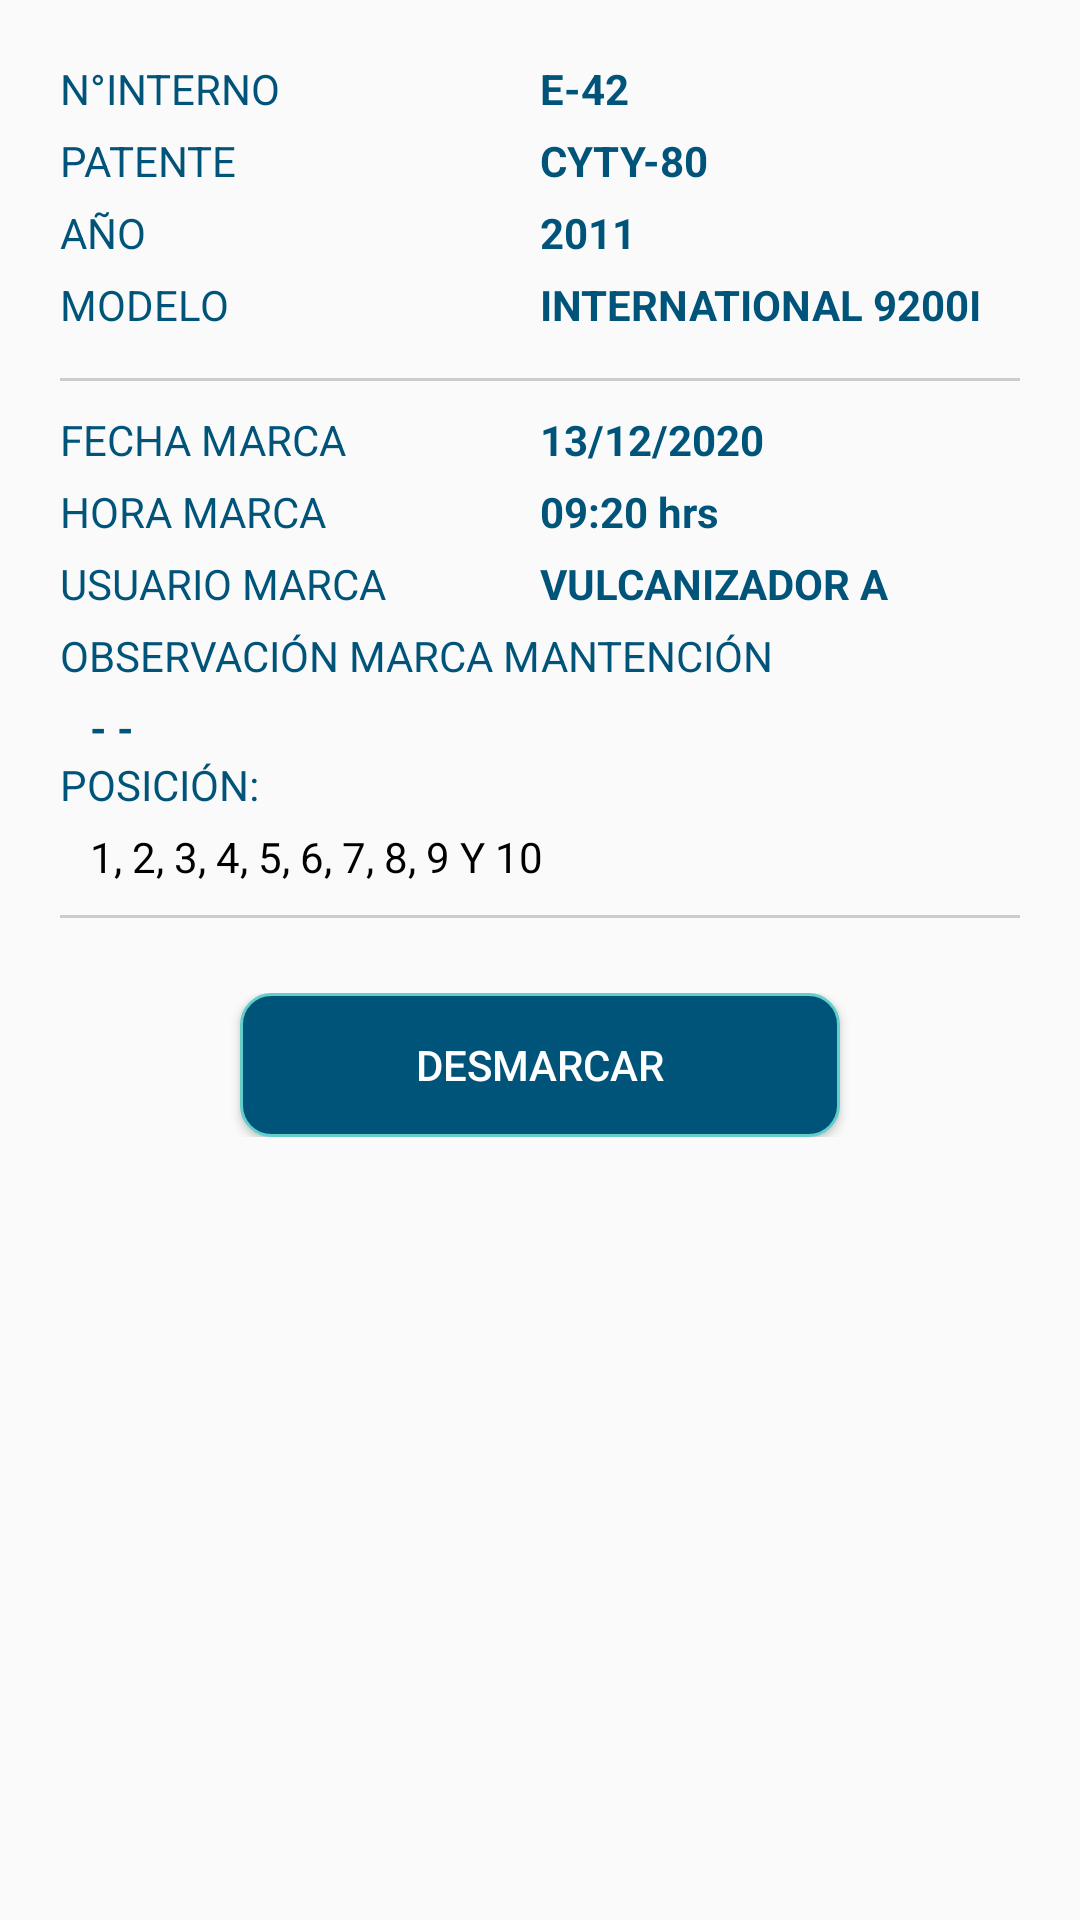

This screen was rendered from an Android layout file. Write that file and the resources it references.
<!-- AndroidManifest.xml: application theme AppTheme -->
<!-- res/layout/content_detalleretorque.xml -->
<?xml version="1.0" encoding="utf-8"?>
<ScrollView
    xmlns:android="http://schemas.android.com/apk/res/android"
    xmlns:app="http://schemas.android.com/apk/res-auto"
    xmlns:tools="http://schemas.android.com/tools"
    android:layout_width="match_parent"
    android:layout_height="match_parent"
    android:gravity="center"
    app:layout_behavior="@string/appbar_scrolling_view_behavior"
    tools:context="dispo.train.fcba.cl.flotatrainmovil.views.DetalleRetorqueActivity"
    tools:showIn="@layout/activity_detalleretorque">

<LinearLayout
android:layout_width="match_parent"
android:layout_height="match_parent"
android:orientation="vertical"
android:layout_margin="20dp">

    <TableLayout
        android:layout_width="match_parent"
        android:layout_height="wrap_content">

        <TableRow>

            <TextView
                android:layout_width="0dp"
                android:layout_height="wrap_content"
                android:layout_marginBottom="5dp"
                android:layout_weight="1"
                android:text="N°INTERNO"></TextView>

            <TextView
                android:id="@+id/tvInternoD"
                android:layout_width="0dp"
                android:layout_height="wrap_content"
                android:layout_weight="1"
                android:text="E-42"
                android:textStyle="bold"></TextView>
        </TableRow>

        <TableRow>

            <TextView
                android:layout_width="0dp"
                android:layout_height="match_parent"
                android:layout_marginBottom="5dp"
                android:layout_weight="1"
                android:text="PATENTE"></TextView>

            <TextView
                android:id="@+id/tvPatenteD"
                android:layout_width="0dp"
                android:layout_height="match_parent"
                android:layout_weight="1"
                android:text="CYTY-80"
                android:textStyle="bold"></TextView>
        </TableRow>

        <TableRow>

            <TextView
                android:layout_width="0dp"
                android:layout_height="match_parent"
                android:layout_marginBottom="5dp"
                android:layout_weight="1"
                android:text="AÑO"></TextView>

            <TextView
                android:id="@+id/tvAnioD"
                android:layout_width="0dp"
                android:layout_height="match_parent"
                android:layout_weight="1"
                android:text="2011"
                android:textStyle="bold"></TextView>
        </TableRow>

        <TableRow>

            <TextView
                android:layout_width="0dp"
                android:layout_height="match_parent"
                android:layout_marginBottom="5dp"
                android:layout_weight="1"
                android:text="MODELO"></TextView>

            <TextView
                android:id="@+id/tvModeloD"
                android:layout_width="0dp"
                android:layout_height="match_parent"
                android:layout_weight="1"
                android:text="INTERNATIONAL 9200I"
                android:textStyle="bold"></TextView>
        </TableRow>
    </TableLayout>
    <View
        android:layout_width="match_parent"
        android:layout_height="1dp"
        android:background="#CCC"
        android:layout_marginTop="10dp"
        android:layout_marginBottom="10dp"/>

    <TableLayout
        android:layout_width="match_parent"
        android:layout_height="wrap_content">
        <TableRow>
            <TextView
                android:layout_width="0dp"
                android:layout_height="match_parent"
                android:layout_weight="1"
                android:layout_marginBottom="5dp"
                android:text="FECHA MARCA"></TextView>

            <TextView
                android:id="@+id/tvFechaMarcaD"
                android:layout_width="0dp"
                android:layout_height="match_parent"
                android:layout_weight="1"
                android:text="13/12/2020"
                android:textStyle="bold"></TextView>
        </TableRow>

        <TableRow>

            <TextView
                android:layout_width="0dp"
                android:layout_weight="1"
                android:layout_height="match_parent"
                android:layout_marginBottom="5dp"
                android:text="HORA MARCA"></TextView>

            <TextView
                android:id="@+id/tvHoraMarcaD"
                android:layout_width="0dp"
                android:layout_weight="1"
                android:layout_height="match_parent"
                android:text="09:20 hrs"
                android:textStyle="bold"></TextView>
        </TableRow>

        <TableRow>

            <TextView
                android:layout_width="0dp"
                android:layout_weight="1"
                android:layout_height="match_parent"
                android:layout_marginBottom="5dp"
                android:text="USUARIO MARCA"></TextView>

            <TextView
                android:id="@+id/tvUsuarioMarcaD"
                android:layout_width="0dp"
                android:layout_weight="1"
                android:layout_height="match_parent"
                android:text="VULCANIZADOR A"
                android:textStyle="bold"></TextView>
        </TableRow>

    </TableLayout>

    <TextView
        android:id="@+id/textView2"
        android:layout_width="match_parent"
        android:layout_height="wrap_content"
        android:layout_marginBottom="5dp"
        android:text="OBSERVACIÓN MARCA MANTENCIÓN" />

    <TextView
        android:id="@+id/tvOBSD"
        android:layout_width="match_parent"
        android:layout_height="wrap_content"
        android:layout_marginLeft="10dp"
        android:text="@string/txtEmpty"
        android:textStyle="bold" />


    <TextView
        android:layout_width="match_parent"
        android:layout_height="match_parent"
        android:layout_marginBottom="5dp"
        android:layout_weight="1"
        android:text="POSICIÓN:"
        android:textColor="@color/colorPrimary" />

    <TextView
        android:id="@+id/TexViewPosicion"
        android:layout_width="match_parent"
        android:layout_height="match_parent"
        android:layout_weight="1"
        android:layout_marginLeft="10dp"
        android:ems="10"
        android:text="1, 2, 3, 4, 5, 6, 7, 8, 9 Y 10"
        android:textColor="@color/colorPrimaryDark"
        android:textSize="14sp" />

        <View
            android:layout_width="match_parent"
            android:layout_height="1dp"
            android:layout_marginTop="10dp"
            android:layout_marginBottom="10dp"
            android:background="#CCC" />


    <LinearLayout
        android:layout_width="match_parent"
        android:layout_height="wrap_content"
        android:gravity="center"
        android:layout_marginTop="15dp">
        <Button
            android:layout_width="200dp"
            android:layout_height="wrap_content"
            android:background="@drawable/button_bg_color"
            android:textColor="#FFF"
            android:onClick="onDesmarcar"
            android:text="DESMARCAR"/>
    </LinearLayout>
</LinearLayout>
</ScrollView>
<!-- res/layout/activity_detalleretorque.xml (included above) -->
<?xml version="1.0" encoding="utf-8"?>
<android.support.design.widget.CoordinatorLayout xmlns:android="http://schemas.android.com/apk/res/android"
    xmlns:app="http://schemas.android.com/apk/res-auto"
    xmlns:tools="http://schemas.android.com/tools"
    android:layout_width="match_parent"
    android:layout_height="match_parent"
    tools:context="dispo.train.fcba.cl.flotatrainmovil.views.DetalleRetorqueActivity">

    <android.support.design.widget.AppBarLayout
        android:layout_width="match_parent"
        android:layout_height="wrap_content"
        android:theme="@style/AppTheme.AppBarOverlay">

        <android.support.v7.widget.Toolbar
            android:id="@+id/toolbar"
            android:layout_width="match_parent"
            android:layout_height="?attr/actionBarSize"
            android:background="?attr/colorPrimary"
            app:popupTheme="@style/AppTheme.PopupOverlay" />

    </android.support.design.widget.AppBarLayout>

    <include layout="@layout/content_detalleretorque" />

</android.support.design.widget.CoordinatorLayout>
<!-- resources referenced by this layout -->
<resources>
  <color name="colorPrimary">#005479</color>
  <color name="colorPrimaryDark">#000</color>
  <!-- drawable button_bg_color (drawable) -->
  <selector xmlns:android="http://schemas.android.com/apk/res/android">
      <item>
          <shape android:shape="rectangle">
              
              <solid android:color="@color/colorPrimary"/>
              
              <stroke android:color="@color/colorAccent" android:width="1dp"/>
              <corners android:radius="10dp"/>
          </shape>
      </item>
  </selector>
  <string name="txtEmpty">- -</string>
  <style name="AppTheme.AppBarOverlay" parent="ThemeOverlay.AppCompat.Dark.ActionBar" />
  <style name="AppTheme.PopupOverlay" parent="ThemeOverlay.AppCompat.Light" />
  <style name="AppTheme" parent="Theme.AppCompat.Light.DarkActionBar">
          
          <item name="colorPrimary">@color/colorPrimary</item>
          <item name="colorPrimaryDark">@color/colorPrimaryDark</item>
          <item name="colorAccent">@color/colorAccent</item>
          <item name="android:textColor">@color/colorPrimary</item>
      </style>
  <color name="colorAccent">#63ceca</color>
</resources>
